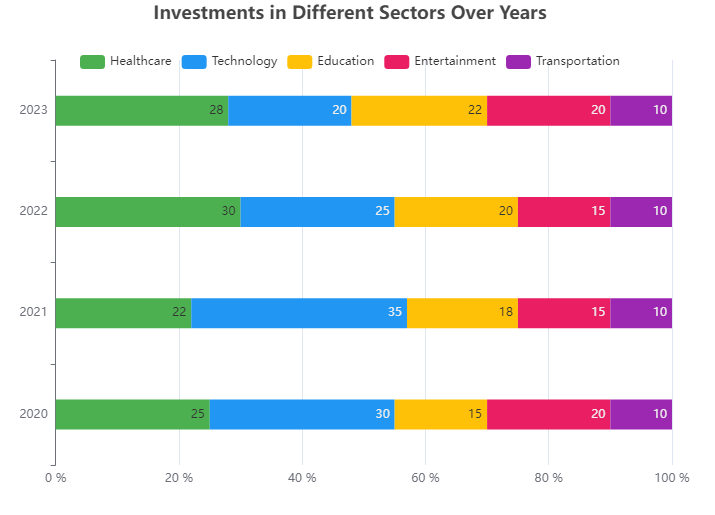

Source data for this figure (header and first rows):
Year, Healthcare, Technology, Education, Enterntainment, Transportation
2020, 25, 30, 15, 20, 10
2021, 22, 35, 18, 15, 10
2022, 30, 25, 20, 15, 10
2023, 28, 20, 22, 20, 10
